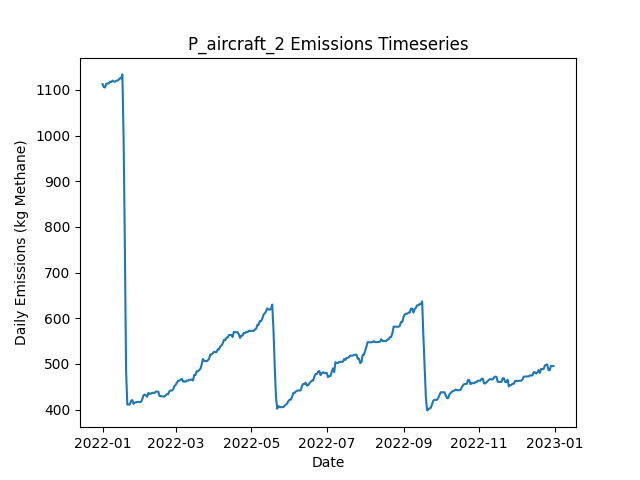

Source data for this figure (header and first rows):
Date, Daily Emissions (Kg Methane), Daily Mitigable Emissions (Kg Methane), Daily Non-Mitigable Emissions (Kg Methan…, Daily Cost ($), Active Leaks, New Leaks, Leaks Repaired, Leaks Naturally Repaired, Leaks Tagged, Daily Repair Cost ($), Daily Natural Repair Cost ($), aircraft Deployment Cost ($), aircraft Sites flagged for Follow-Up, aircraft Leaks tagged for repair, aircraft Sites Visited, aircraft Travel Time (Minutes), aircraft Survey Time (Minutes), OGI_FU Deployment Cost ($), OGI_FU Sites flagged for Follow-Up, OGI_FU Leaks tagged for repair, OGI_FU Sites Visited, OGI_FU Travel Time (Minutes), OGI_FU Survey Time (Minutes)
2022-01-01, 1113, 776.7, 336, 250, 392, 394, 0, 1, 0.00000, 0.00000, 200, 250, 0, , 10, 20, 10, 0.00000, , 0, 0, 0, 0
2022-01-02, 1106, 768, 338, 0.00000, 391, 2, 0, 3, 0.00000, 0.00000, 600, 0.00000, 0, , 0, 0, 0, 0.00000, , 0, 0, 0, 0
2022-01-03, 1105, 765.3, 339.9, 1000, 391, 1, 0, 1, 55, 0.00000, 200, 0.00000, 10, , 0, 0, 0, 1000, , 55, 3, 120, 360
2022-01-04, 1114, 773.6, 339.9, 1000, 392, 2, 0, 1, 70, 0.00000, 200, 0.00000, 0, , 0, 0, 0, 1000, , 70, 3, 120, 360
2022-01-05, 1114, 774, 339.9, 1000, 393, 1, 0, 0, 85, 0.00000, 0.00000, 0.00000, 0, , 0, 0, 0, 1000, , 85, 3, 120, 360
2022-01-06, 1114, 774, 339.9, 500, 393, 0, 0, 0, 25, 0.00000, 0.00000, 0.00000, 0, , 0, 0, 0, 500, , 25, 1, 30, 120
2022-01-07, 1118, 779.8, 338, 0.00000, 392, 1, 0, 1, 0.00000, 0.00000, 200, 0.00000, 0, , 0, 0, 0, 0.00000, , 0, 0, 0, 0
2022-01-08, 1117, 779.8, 337.5, 0.00000, 391, 0, 0, 0, 0.00000, 0.00000, 0.00000, 0.00000, 0, , 0, 0, 0, 0.00000, , 0, 0, 0, 0
2022-01-09, 1120, 782.7, 337.5, 0.00000, 393, 2, 0, 0, 0.00000, 0.00000, 0.00000, 0.00000, 0, , 0, 0, 0, 0.00000, , 0, 0, 0, 0
2022-01-10, 1118, 782.7, 335.5, 0.00000, 392, 0, 0, 0, 0.00000, 0.00000, 0.00000, 0.00000, 0, , 0, 0, 0, 0.00000, , 0, 0, 0, 0
2022-01-11, 1118, 782.5, 335.5, 0.00000, 391, 0, 0, 1, 0.00000, 0.00000, 200, 0.00000, 0, , 0, 0, 0, 0.00000, , 0, 0, 0, 0
2022-01-12, 1120, 782.5, 337.5, 0.00000, 392, 1, 0, 0, 0.00000, 0.00000, 0.00000, 0.00000, 0, , 0, 0, 0, 0.00000, , 0, 0, 0, 0
2022-01-13, 1120, 782.5, 337.5, 0.00000, 392, 0, 0, 0, 0.00000, 0.00000, 0.00000, 0.00000, 0, , 0, 0, 0, 0.00000, , 0, 0, 0, 0
2022-01-14, 1122, 785.2, 337.1, 0.00000, 392, 1, 0, 0, 0.00000, 0.00000, 0.00000, 0.00000, 0, , 0, 0, 0, 0.00000, , 0, 0, 0, 0
2022-01-15, 1125, 788.3, 337.1, 0.00000, 394, 2, 0, 0, 0.00000, 0.00000, 0.00000, 0.00000, 0, , 0, 0, 0, 0.00000, , 0, 0, 0, 0
2022-01-16, 1125, 788.6, 336.6, 0.00000, 394, 1, 0, 0, 0.00000, 0.00000, 0.00000, 0.00000, 0, , 0, 0, 0, 0.00000, , 0, 0, 0, 0
2022-01-17, 1134, 797.3, 336.6, 0.00000, 396, 2, 0, 0, 0.00000, 0.00000, 0.00000, 0.00000, 0, , 0, 0, 0, 0.00000, , 0, 0, 0, 0
2022-01-18, 994.2, 655.6, 338.6, 8800, 356, 4, 44, 0, 0.00000, 8800, 0.00000, 0.00000, 0, , 0, 0, 0, 0.00000, , 0, 0, 0, 0
2022-01-19, 761.4, 422.8, 338.6, 12600, 293, 1, 63, 1, 0.00000, 12600, 200, 0.00000, 0, , 0, 0, 0, 0.00000, , 0, 0, 0, 0
2022-01-20, 484.8, 139.2, 345.6, 14800, 217, 1, 74, 2, 0.00000, 14800, 400, 0.00000, 0, , 0, 0, 0, 0.00000, , 0, 0, 0, 0
2022-01-21, 411, 65.47, 345.6, 3800, 200, 2, 19, 0, 0.00000, 3800, 0.00000, 0.00000, 0, , 0, 0, 0, 0.00000, , 0, 0, 0, 0
2022-01-22, 411, 65.47, 345.6, 0.00000, 200, 0, 0, 0, 0.00000, 0.00000, 0.00000, 0.00000, 0, , 0, 0, 0, 0.00000, , 0, 0, 0, 0
2022-01-23, 411, 65.47, 345.6, 0.00000, 200, 0, 0, 0, 0.00000, 0.00000, 0.00000, 0.00000, 0, , 0, 0, 0, 0.00000, , 0, 0, 0, 0
2022-01-24, 418.9, 73.51, 345.3, 0.00000, 199, 1, 0, 1, 0.00000, 0.00000, 200, 0.00000, 0, , 0, 0, 0, 0.00000, , 0, 0, 0, 0
2022-01-25, 420.8, 73.51, 347.3, 0.00000, 200, 1, 0, 0, 0.00000, 0.00000, 0.00000, 0.00000, 0, , 0, 0, 0, 0.00000, , 0, 0, 0, 0
2022-01-26, 412.6, 74.19, 338.4, 0.00000, 201, 2, 0, 0, 0.00000, 0.00000, 0.00000, 0.00000, 0, , 0, 0, 0, 0.00000, , 0, 0, 0, 0
2022-01-27, 415.2, 76.87, 338.4, 0.00000, 202, 2, 0, 0, 0.00000, 0.00000, 0.00000, 0.00000, 0, , 0, 0, 0, 0.00000, , 0, 0, 0, 0
2022-01-28, 416.1, 77.76, 338.4, 0.00000, 205, 3, 0, 0, 0.00000, 0.00000, 0.00000, 0.00000, 0, , 0, 0, 0, 0.00000, , 0, 0, 0, 0
2022-01-29, 416.8, 77.98, 338.8, 0.00000, 207, 2, 0, 0, 0.00000, 0.00000, 0.00000, 0.00000, 0, , 0, 0, 0, 0.00000, , 0, 0, 0, 0
2022-01-30, 416.8, 77.98, 338.8, 0.00000, 207, 0, 0, 0, 0.00000, 0.00000, 0.00000, 0.00000, 0, , 0, 0, 0, 0.00000, , 0, 0, 0, 0
2022-01-31, 416.8, 77.98, 338.8, 0.00000, 207, 0, 0, 0, 0.00000, 0.00000, 0.00000, 0.00000, 0, , 0, 0, 0, 0.00000, , 0, 0, 0, 0
2022-02-01, 416.8, 77.98, 338.8, 0.00000, 207, 0, 0, 0, 0.00000, 0.00000, 0.00000, 0.00000, 0, , 0, 0, 0, 0.00000, , 0, 0, 0, 0
2022-02-02, 422.2, 83.35, 338.8, 0.00000, 209, 2, 0, 0, 0.00000, 0.00000, 0.00000, 0.00000, 0, , 0, 0, 0, 0.00000, , 0, 0, 0, 0
2022-02-03, 430.9, 92.06, 338.8, 0.00000, 211, 2, 0, 0, 0.00000, 0.00000, 0.00000, 0.00000, 0, , 0, 0, 0, 0.00000, , 0, 0, 0, 0
2022-02-04, 432.9, 92.06, 340.8, 0.00000, 212, 1, 0, 0, 0.00000, 0.00000, 0.00000, 0.00000, 0, , 0, 0, 0, 0.00000, , 0, 0, 0, 0
2022-02-05, 430.9, 92.06, 338.8, 0.00000, 211, 0, 0, 0, 0.00000, 0.00000, 0.00000, 0.00000, 0, , 0, 0, 0, 0.00000, , 0, 0, 0, 0
2022-02-06, 428.2, 98.09, 330.1, 0.00000, 212, 2, 0, 0, 0.00000, 0.00000, 0.00000, 0.00000, 0, , 0, 0, 0, 0.00000, , 0, 0, 0, 0
2022-02-07, 436.5, 98.09, 338.4, 0.00000, 213, 1, 0, 0, 0.00000, 0.00000, 0.00000, 0.00000, 0, , 0, 0, 0, 0.00000, , 0, 0, 0, 0
2022-02-08, 434.7, 98.32, 336.4, 0.00000, 213, 1, 0, 0, 0.00000, 0.00000, 0.00000, 0.00000, 0, , 0, 0, 0, 0.00000, , 0, 0, 0, 0
2022-02-09, 434.7, 98.32, 336.4, 0.00000, 213, 0, 0, 0, 0.00000, 0.00000, 0.00000, 0.00000, 0, , 0, 0, 0, 0.00000, , 0, 0, 0, 0
2022-02-10, 436.7, 100.8, 336, 0.00000, 212, 1, 0, 1, 0.00000, 0.00000, 200, 0.00000, 0, , 0, 0, 0, 0.00000, , 0, 0, 0, 0
2022-02-11, 436.5, 100.8, 335.7, 0.00000, 211, 0, 0, 0, 0.00000, 0.00000, 0.00000, 0.00000, 0, , 0, 0, 0, 0.00000, , 0, 0, 0, 0
2022-02-12, 436.5, 100.8, 335.7, 0.00000, 211, 0, 0, 0, 0.00000, 0.00000, 0.00000, 0.00000, 0, , 0, 0, 0, 0.00000, , 0, 0, 0, 0
2022-02-13, 439.4, 103.5, 336, 0.00000, 213, 2, 0, 0, 0.00000, 0.00000, 0.00000, 0.00000, 0, , 0, 0, 0, 0.00000, , 0, 0, 0, 0
2022-02-14, 439.4, 103.5, 336, 0.00000, 213, 0, 0, 0, 0.00000, 0.00000, 0.00000, 0.00000, 0, , 0, 0, 0, 0.00000, , 0, 0, 0, 0
2022-02-15, 439.2, 103.2, 336, 0.00000, 212, 0, 0, 1, 0.00000, 0.00000, 200, 0.00000, 0, , 0, 0, 0, 0.00000, , 0, 0, 0, 0
2022-02-16, 429.8, 103.2, 326.6, 0.00000, 210, 0, 0, 0, 0.00000, 0.00000, 0.00000, 0.00000, 0, , 0, 0, 0, 0.00000, , 0, 0, 0, 0
2022-02-17, 429.6, 103, 326.6, 0.00000, 209, 0, 0, 1, 0.00000, 0.00000, 200, 0.00000, 0, , 0, 0, 0, 0.00000, , 0, 0, 0, 0
2022-02-18, 429.1, 102.6, 326.6, 0.00000, 208, 0, 0, 1, 0.00000, 0.00000, 200, 0.00000, 0, , 0, 0, 0, 0.00000, , 0, 0, 0, 0
2022-02-19, 428.7, 104.1, 324.6, 0.00000, 208, 1, 0, 0, 0.00000, 0.00000, 0.00000, 0.00000, 0, , 0, 0, 0, 0.00000, , 0, 0, 0, 0
2022-02-20, 428.7, 104.1, 324.6, 0.00000, 208, 0, 0, 0, 0.00000, 0.00000, 0.00000, 0.00000, 0, , 0, 0, 0, 0.00000, , 0, 0, 0, 0
2022-02-21, 431.2, 106.6, 324.6, 0.00000, 208, 1, 0, 1, 0.00000, 0.00000, 200, 0.00000, 0, , 0, 0, 0, 0.00000, , 0, 0, 0, 0
2022-02-22, 433.9, 109.3, 324.6, 0.00000, 209, 1, 0, 0, 0.00000, 0.00000, 0.00000, 0.00000, 0, , 0, 0, 0, 0.00000, , 0, 0, 0, 0
2022-02-23, 433.9, 109, 324.8, 0.00000, 209, 1, 0, 1, 0.00000, 0.00000, 200, 0.00000, 0, , 0, 0, 0, 0.00000, , 0, 0, 0, 0
2022-02-24, 440.3, 115.5, 324.8, 0.00000, 210, 3, 0, 2, 0.00000, 0.00000, 400, 0.00000, 0, , 0, 0, 0, 0.00000, , 0, 0, 0, 0
2022-02-25, 441.9, 117.1, 324.8, 0.00000, 211, 1, 0, 0, 0.00000, 0.00000, 0.00000, 0.00000, 0, , 0, 0, 0, 0.00000, , 0, 0, 0, 0
2022-02-26, 441.7, 116.9, 324.8, 0.00000, 210, 0, 0, 1, 0.00000, 0.00000, 200, 0.00000, 0, , 0, 0, 0, 0.00000, , 0, 0, 0, 0
2022-02-27, 444.1, 117.1, 327, 0.00000, 213, 3, 0, 0, 0.00000, 0.00000, 0.00000, 0.00000, 0, , 0, 0, 0, 0.00000, , 0, 0, 0, 0
2022-02-28, 451.5, 124.5, 327, 0.00000, 216, 3, 0, 0, 0.00000, 0.00000, 0.00000, 0.00000, 0, , 0, 0, 0, 0.00000, , 0, 0, 0, 0
2022-03-01, 454.2, 127.1, 327, 0.00000, 217, 1, 0, 0, 0.00000, 0.00000, 0.00000, 0.00000, 0, , 0, 0, 0, 0.00000, , 0, 0, 0, 0
... 305 more rows
